Image classification data set "dataset_v3" (JS-Kuba/CNN-lego on GitHub). Class labels (4): flower, leaf, stone, wood.

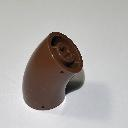
Label: wood

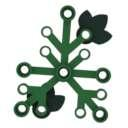
Label: leaf

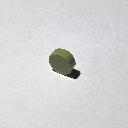
Label: stone

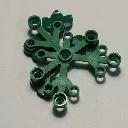
Label: leaf

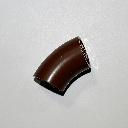
Label: wood

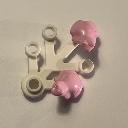
Label: flower
